Labelled photos from "dataset", an image-classification folder in gabrieldgf4/insect-leaf-predation-dataset. The possible labels are: caterpillar, gastropod, grasshopper, green cow, healthy leaf.

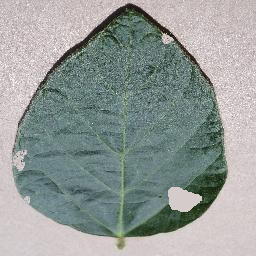
Label: caterpillar

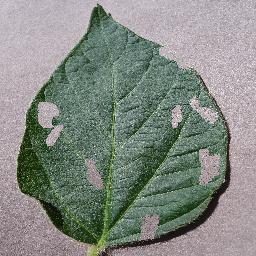
Label: caterpillar

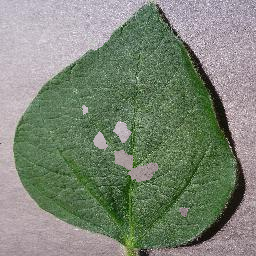
Label: grasshopper

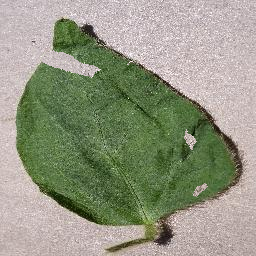
Label: green cow

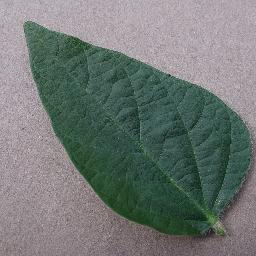
Label: healthy leaf

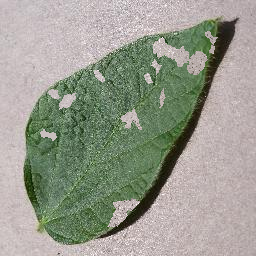
Label: gastropod
